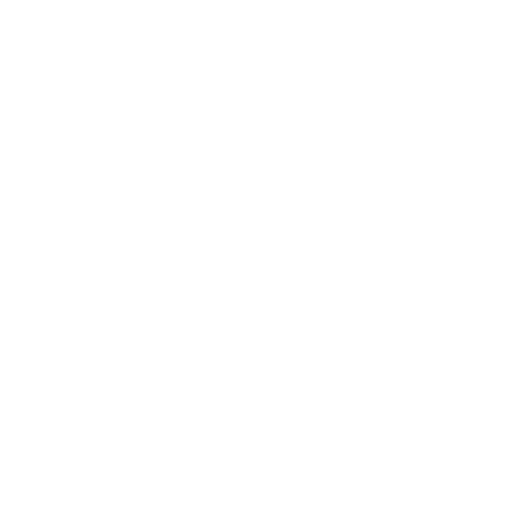
t = 0.00 s
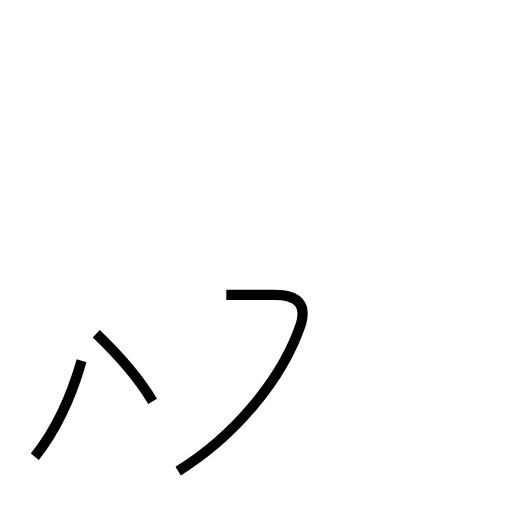
t = 1.43 s
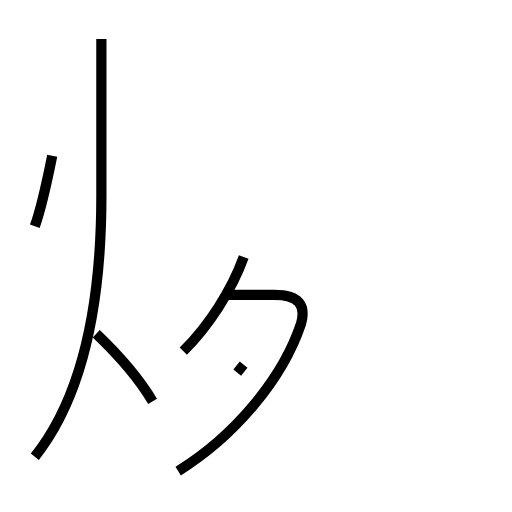
t = 2.95 s
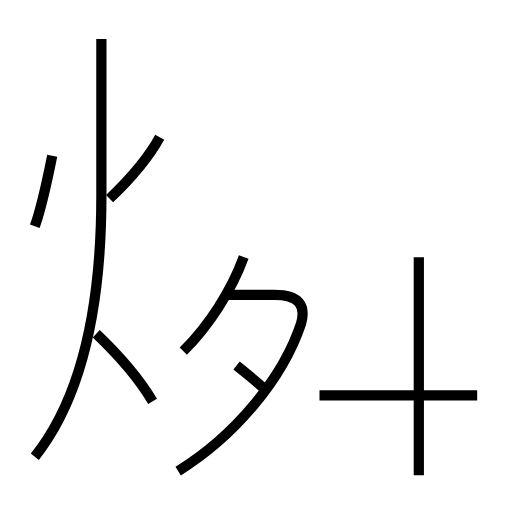
t = 4.37 s
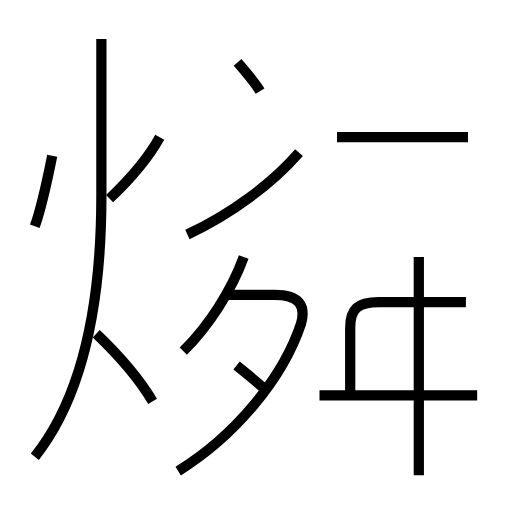
t = 5.85 s
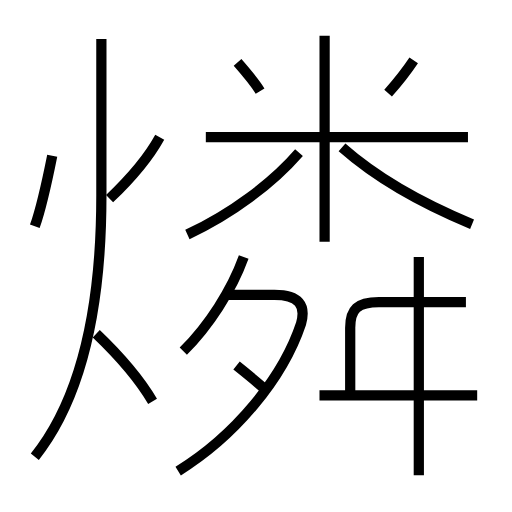
t = 7.41 s

The animated SVG that drew these frames (rendered in a browser with its animation timeline set to each time). Animation: 16 SMIL elements (animate=16); one cycle of 7.41 s.

<?xml version='1.0' encoding='utf-8'?>
<svg viewBox="0.0 -6.0 50.0 50.0" version="1.1" xmlns="http://www.w3.org/2000/svg"><rect x="-1000" y="-1000" width="2000" height="2000" stroke="white" fill="white" /><g style="fill:none;stroke:#000000;stroke-width:1"><path d="M 17.4 2.0 C 22.9 -1.4 27.6 -7.0 29.4 -12.4 C 29.9 -14.2 29.2 -15.2 26.8 -15.2 L 22.1 -15.2 " transform="translate(0.0 38.0)" stroke-dasharray="28.53492432900383" stroke-dashoffset="28.53492432900383"><animate attributeName="stroke-dashoffset" from="28.53492432900383" to="0" dur="0.8560477298701148s" begin="0s" fill="freeze" /></path><path d="M 14.9 -4.8 C 13.6 -7.0 11.6 -9.3 9.4 -11.4 " transform="translate(0.0 38.0)" stroke-dasharray="8.616820356110713" stroke-dashoffset="8.616820356110713"><animate attributeName="stroke-dashoffset" from="8.616820356110713" to="0" dur="0.25850461068332137s" begin="0.8560477298701148s" fill="freeze" /></path><path d="M 3.4 0.6 C 7.7 -4.8 9.9 -13.4 9.9 -24.9 L 9.9 -40.2 " transform="translate(0.0 38.0)" stroke-dasharray="42.08803146566455" stroke-dashoffset="42.08803146566455"><animate attributeName="stroke-dashoffset" from="42.08803146566455" to="0" dur="1.2626409439699364s" begin="1.114552340553436s" fill="freeze" /></path><path d="M 3.4 -21.9 C 4.0 -23.6 4.6 -26.3 5.1 -28.8 " transform="translate(0.0 38.0)" stroke-dasharray="7.11123463166632" stroke-dashoffset="7.11123463166632"><animate attributeName="stroke-dashoffset" from="7.11123463166632" to="0" dur="0.2133370389499896s" begin="2.3771932845233725s" fill="freeze" /></path><path d="M 17.9 -9.7 C 20.4 -12.2 22.6 -15.6 23.8 -18.9 " transform="translate(0.0 38.0)" stroke-dasharray="11.010539466067538" stroke-dashoffset="11.010539466067538"><animate attributeName="stroke-dashoffset" from="11.010539466067538" to="0" dur="0.3303161839820261s" begin="2.590530323473362s" fill="freeze" /></path><path d="M 23.1 -8.3 C 24.1 -7.5 25.1 -6.7 26.1 -5.8 " transform="translate(0.0 38.0)" stroke-dasharray="3.905723855682391" stroke-dashoffset="3.905723855682391"><animate attributeName="stroke-dashoffset" from="3.905723855682391" to="0" dur="0.11717171567047173s" begin="2.920846507455388s" fill="freeze" /></path><path d="M 46.6 -5.4 L 31.2 -5.4 " transform="translate(0.0 38.0)" stroke-dasharray="15.400000000000002" stroke-dashoffset="15.400000000000002"><animate attributeName="stroke-dashoffset" from="15.400000000000002" to="0" dur="0.462s" begin="3.0380182231258597s" fill="freeze" /></path><path d="M 10.7 -24.6 C 12.8 -26.6 14.5 -28.6 15.6 -30.6 " transform="translate(0.0 38.0)" stroke-dasharray="7.7761763833104585" stroke-dashoffset="7.7761763833104585"><animate attributeName="stroke-dashoffset" from="7.7761763833104585" to="0" dur="0.23328529149931373s" begin="3.50001822312586s" fill="freeze" /></path><path d="M 40.9 2.4 L 40.9 -18.9 " transform="translate(0.0 38.0)" stroke-dasharray="21.299999999999997" stroke-dashoffset="21.299999999999997"><animate attributeName="stroke-dashoffset" from="21.299999999999997" to="0" dur="0.6389999999999999s" begin="3.7333035146251734s" fill="freeze" /></path><path d="M 45.5 -14.5 L 37.0 -14.5 C 34.9 -14.5 34.2 -13.8 34.2 -12.0 L 34.2 -5.5 " transform="translate(0.0 38.0)" stroke-dasharray="19.39293292997389" stroke-dashoffset="19.39293292997389"><animate attributeName="stroke-dashoffset" from="19.39293292997389" to="0" dur="0.5817879878992167s" begin="4.372303514625173s" fill="freeze" /></path><path d="M 18.3 -21.1 C 22.6 -23.1 26.6 -26.1 29.2 -29.1 " transform="translate(0.0 38.0)" stroke-dasharray="13.61356267484684" stroke-dashoffset="13.61356267484684"><animate attributeName="stroke-dashoffset" from="13.61356267484684" to="0" dur="0.40840688024540517s" begin="4.95409150252439s" fill="freeze" /></path><path d="M 25.4 -35.1 C 24.9 -35.9 23.9 -37.1 23.2 -37.9 " transform="translate(0.0 38.0)" stroke-dasharray="3.563868566023839" stroke-dashoffset="3.563868566023839"><animate attributeName="stroke-dashoffset" from="3.563868566023839" to="0" dur="0.10691605698071517s" begin="5.362498382769795s" fill="freeze" /></path><path d="M 45.7 -30.6 L 20.1 -30.6 " transform="translate(0.0 38.0)" stroke-dasharray="25.6" stroke-dashoffset="25.6"><animate attributeName="stroke-dashoffset" from="25.6" to="0" dur="0.768s" begin="5.46941443975051s" fill="freeze" /></path><path d="M 46.1 -22.1 C 41.5 -24.0 36.8 -26.6 33.4 -29.6 " transform="translate(0.0 38.0)" stroke-dasharray="14.81250974416543" stroke-dashoffset="14.81250974416543"><animate attributeName="stroke-dashoffset" from="14.81250974416543" to="0" dur="0.44437529232496287s" begin="6.23741443975051s" fill="freeze" /></path><path d="M 31.7 -20.4 L 31.7 -40.5 " transform="translate(0.0 38.0)" stroke-dasharray="20.1" stroke-dashoffset="20.1"><animate attributeName="stroke-dashoffset" from="20.1" to="0" dur="0.603s" begin="6.681789732075472s" fill="freeze" /></path><path d="M 37.9 -34.9 C 38.7 -35.8 39.8 -37.2 40.4 -38.1" transform="translate(0.0 38.0)" stroke-dasharray="4.0632539373860235" stroke-dashoffset="4.0632539373860235"><animate attributeName="stroke-dashoffset" from="4.0632539373860235" to="0" dur="0.1218976181215807s" begin="7.284789732075472s" fill="freeze" /></path></g></svg>
